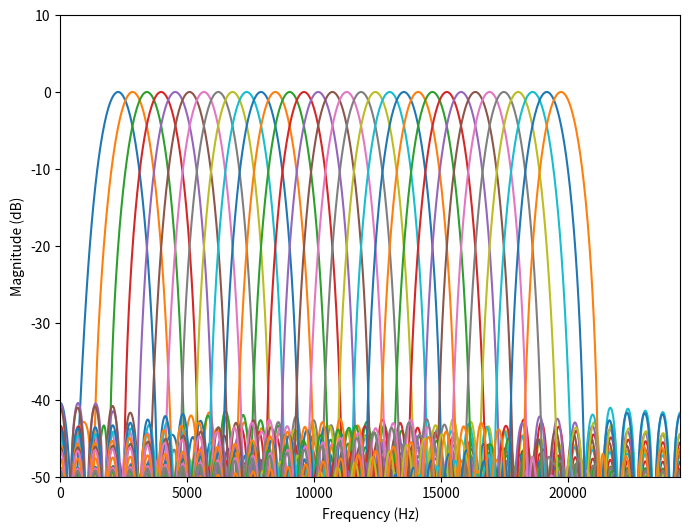

Write Python code to recreate this figure. (Note: this script raises an exception after producing the figure.)
import numpy as np
import scipy.signal as signal
import matplotlib.pyplot as plt

Fs = 48828.125  # Sampling Rate

num_taps = 71  # Number of taps per filter
M = 32

low_cutoff = 2 * 10**3
high_cutoff = 20 * 10**3
filter_width = (high_cutoff - low_cutoff) / M

center_frequencies = np.linspace(low_cutoff + filter_width/2, high_cutoff - filter_width/2, M, endpoint=True)

print("num_taps", num_taps)
print("num_subbands", M)


# Floating-point filter design
filters = []
for center_frecuency in center_frequencies:
    low_edge = max(0.1, center_frecuency - filter_width/2)
    high_edge = min(Fs / 2 - 0.1, center_frecuency + filter_width/2)
    # print("low_edge:", low_edge, "  high_edge:", high_edge)
    taps = signal.firwin(num_taps, [low_edge, high_edge], fs=Fs, pass_zero=False)
    filters.append(taps)

plt.figure(figsize=(8, 6))

# Plot floating-point response
# plt.subplot(2, 1, 1)
for i in range(0, len(filters)):  # Plot a subset of filters
    w, h = signal.freqz(filters[i], worN=1024, fs=Fs)
    plt.plot(w, 20 * np.log10(abs(h) + 1e-12), label=f"Filter {i} ({center_frequencies[i]:.1f} Hz)")
ylim1 = plt.gca().get_ylim()

# Scale coefficients to fixed-point
filters_scaled_all = []
for filter in filters:
    max_scale = 2**11 / np.max(np.abs(filter))  # Scale to fit 12-bit range
    scale_factor = 2**int(np.floor(np.log2(max_scale)))  # Ensure power-of-2 scaling
    # print("scale_factor=2**", int(np.floor(np.log2(max_scale))))

    filter_scaled = np.round(filter * scale_factor).astype(np.int16)  # Keep int16 to avoid overflow
    filter_scaled = np.clip(filter_scaled, -2048, 2047)  # Ensure values fit in 12-bit range
    filters_scaled_all.append(filter_scaled)

    # filter fixed point for plot
    filter_fixed_point = filter_scaled / scale_factor
#
#     plt.subplot(2, 1, 2)
#     w, h = signal.freqz(filter_fixed_point, worN=1024, fs=Fs)
#     plt.plot(w, 20 * np.log10(abs(h) + 1e-12))
#     plt.ylabel("Magnitude (dB)")
#     plt.xlabel("Frequency (Hz)")
#     plt.ylim(ylim1)

# plt.legend()
plt.ylabel("Magnitude (dB)")
plt.xlabel("Frequency (Hz)")
plt.ylim(-50, 10)
plt.xlim(0, Fs/2)

plt.savefig("./recorded_data/images/subband_filter_magnitude_response.png")
plt.savefig("./recorded_data/images/subband_filter_magnitude_response.pdf")

plt.show()


def print_all_vhdl_format(filters):
    num_filters = len(filters)
    for i, filter in enumerate(filters):
        taps_hex = [f"{(tap & 0xFFF):03X}" for tap in filter]  # Convert to 12-bit hex
        formatted = ", ".join([f'x"{tap}"' for tap in taps_hex])
        if i < num_filters - 1:
            print(f"({formatted}),")
        else:
            print(f"({formatted})")   # No comma for last row


def print_all_vhdl_format_folded(filters):
    num_filters = len(filters)
    for i, filter in enumerate(filters):
        taps_hex = [f"{(tap & 0xFFF):03X}" for tap in filter]  # Convert to 12-bit hex
        taps_hex = taps_hex[:len(taps_hex) // 2 + 1]

        formatted = ", ".join([f'x"{tap}"' for tap in taps_hex])
        if i < num_filters - 1:
            print(f"({formatted}),")
        else:
            print(f"({formatted})")   # No comma for last row


# print_all_vhdl_format(np.array(filters_scaled_all))
# print_all_vhdl_format_folded(np.array(filters_scaled_all))
